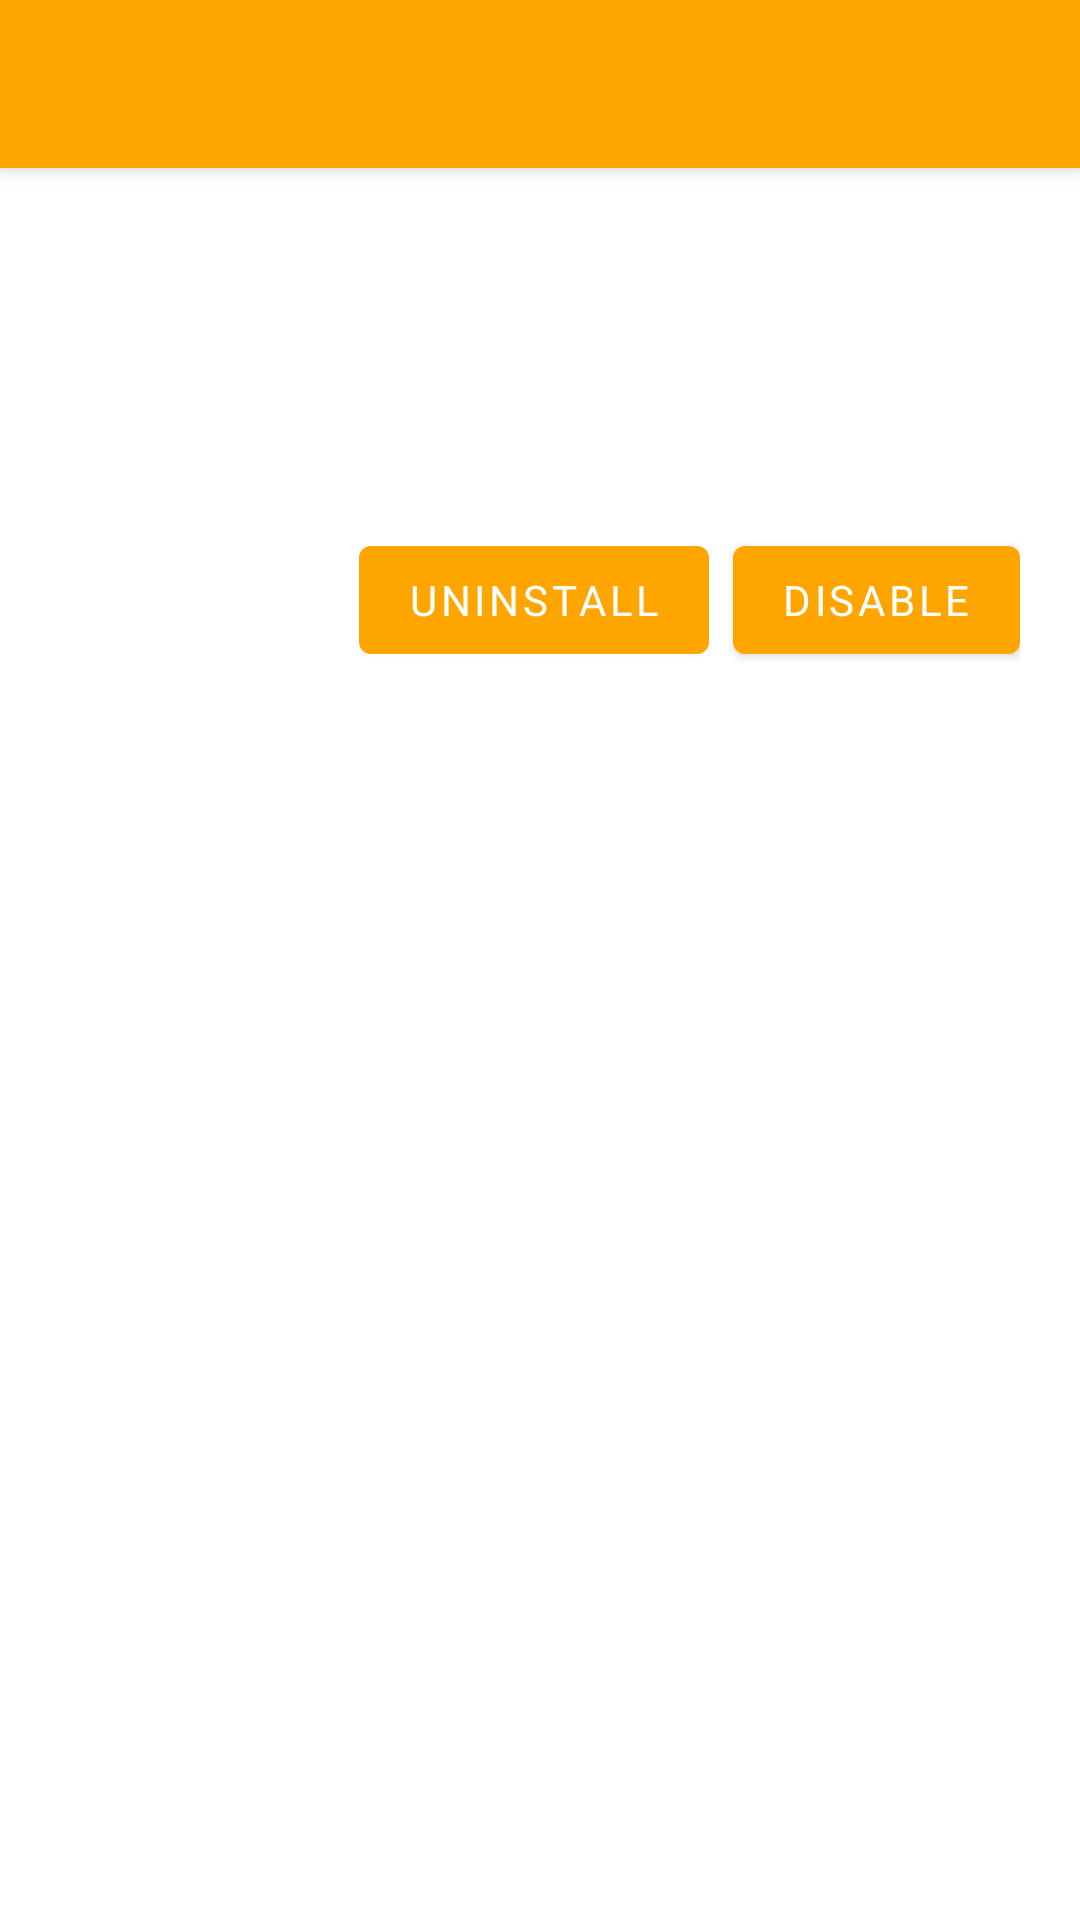

Android layout source for this screen:
<!-- AndroidManifest.xml: application theme Theme.DeviceMonitorApp -->
<!-- res/layout/activity_app_details.xml -->
<?xml version="1.0" encoding="utf-8"?>
<androidx.coordinatorlayout.widget.CoordinatorLayout xmlns:android="http://schemas.android.com/apk/res/android"
    xmlns:app="http://schemas.android.com/apk/res-auto"
    xmlns:tools="http://schemas.android.com/tools"
    android:layout_width="match_parent"
    android:layout_height="match_parent"
    android:fitsSystemWindows="true"
    tools:context=".AppManagementFragment">

    <androidx.coordinatorlayout.widget.CoordinatorLayout
        android:layout_width="match_parent"
        android:layout_height="match_parent"
        android:fitsSystemWindows="false">

        <com.google.android.material.appbar.AppBarLayout
            android:id="@+id/appBar"
            android:layout_width="match_parent"
            android:layout_height="wrap_content"
            android:theme="@style/AppTheme.AppBarOverlay">

            <com.google.android.material.appbar.MaterialToolbar
                android:id="@+id/toolbar"
                android:layout_width="match_parent"
                android:layout_height="?attr/actionBarSize"
                app:layout_collapseMode="pin"
                app:popupTheme="@style/AppTheme.PopupOverlay"/>

        </com.google.android.material.appbar.AppBarLayout>

        <ScrollView
            android:layout_width="match_parent"
            android:layout_height="wrap_content"
            app:layout_behavior="@string/appbar_scrolling_view_behavior_local">

            <LinearLayout
                android:layout_width="match_parent"
                android:layout_height="wrap_content"
                android:animateLayoutChanges="true"
                android:orientation="vertical">

                <RelativeLayout
                    android:layout_width="match_parent"
                    android:layout_height="wrap_content"
                    android:padding="20dp">

                    <androidx.appcompat.widget.AppCompatImageView
                        android:id="@+id/app_details_icon"
                        android:layout_width="64dp"
                        android:layout_height="64dp"
                        android:layout_margin="18dp" />

                    <androidx.appcompat.widget.AppCompatTextView
                        android:id="@+id/app_details_package_name"
                        android:layout_width="match_parent"
                        android:layout_height="wrap_content"
                        android:layout_alignTop="@+id/app_details_icon"
                        android:layout_marginTop="10dp"
                        android:layout_marginEnd="16dp"
                        android:layout_marginRight="16dp"
                        android:layout_toEndOf="@+id/app_details_icon"
                        android:layout_toRightOf="@+id/app_details_icon"
                        android:ellipsize="end"
                        android:maxLines="1"
                        android:textColor="?attr/colorOnSurface"
                        android:textSize="16sp"
                        tools:text="com.package.name" />

                    <androidx.appcompat.widget.AppCompatTextView
                        android:id="@+id/app_details_version"
                        android:layout_width="wrap_content"
                        android:layout_height="wrap_content"
                        android:layout_below="@id/app_details_package_name"
                        android:layout_marginTop="4dp"
                        android:layout_toEndOf="@+id/app_details_icon"
                        android:layout_toRightOf="@+id/app_details_icon"
                        android:ellipsize="end"
                        android:maxLines="1"
                        android:textAppearance="@style/TextAppearance.Body2"
                        tools:text="v1.0.0" />

                    <LinearLayout
                        android:layout_width="match_parent"
                        android:layout_height="wrap_content"
                        android:layout_below="@id/app_details_icon"
                        android:gravity="end">

                        <com.google.android.material.button.MaterialButton
                            android:id="@+id/appDetailsUninstall"
                            android:layout_width="wrap_content"
                            android:layout_height="wrap_content"
                            android:layout_marginEnd="8dp"
                            android:layout_marginRight="8dp"
                            android:text="@string/uninstall" />

                        <com.google.android.material.button.MaterialButton
                            android:id="@+id/appDetailsDisable"
                            android:layout_width="wrap_content"
                            android:layout_height="wrap_content"
                            android:text="@string/disable" />

                    </LinearLayout>

                </RelativeLayout>

                <ProgressBar
                    android:id="@+id/app_details_progress"
                    android:layout_width="match_parent"
                    android:layout_height="wrap_content"
                    android:padding="16dp" />

                <LinearLayout
                    android:id="@+id/app_details_detail_layout"
                    android:layout_width="wrap_content"
                    android:layout_height="match_parent"
                    android:orientation="vertical"
                    android:visibility="gone">

                    <View
                        android:layout_width="match_parent"
                        android:layout_height="1dp"
                        android:background="#ccc" />

                    <LinearLayout
                        android:id="@+id/app_details_storage"
                        android:layout_width="match_parent"
                        android:layout_height="wrap_content"
                        android:orientation="vertical"
                        android:paddingStart="24dp"
                        android:paddingLeft="24dp"
                        android:paddingTop="14dp"
                        android:paddingEnd="24dp"
                        android:paddingBottom="14dp">

                        <androidx.appcompat.widget.AppCompatTextView
                            android:layout_width="match_parent"
                            android:layout_height="wrap_content"
                            android:layout_marginBottom="2dp"
                            android:gravity="center_vertical"
                            android:text="@string/storage"
                            android:textAppearance="@style/TextAppearance.Body2"
                            android:textColor="?attr/colorOnSurface" />

                        <androidx.appcompat.widget.AppCompatTextView
                            android:id="@+id/app_details_storage_sum"
                            android:layout_width="match_parent"
                            android:layout_height="wrap_content"
                            android:gravity="center_vertical"
                            android:text="@string/loading"
                            android:textAppearance="@style/TextAppearance.Body2"
                            android:textSize="14sp" />

                    </LinearLayout>

                    <View
                        android:layout_width="match_parent"
                        android:layout_height="1dp"
                        android:background="#ccc" />

                    <LinearLayout
                        android:id="@+id/app_details_path"
                        android:layout_width="match_parent"
                        android:layout_height="wrap_content"
                        android:orientation="vertical"
                        android:paddingStart="24dp"
                        android:paddingLeft="24dp"
                        android:paddingTop="14dp"
                        android:paddingEnd="24dp"
                        android:paddingBottom="14dp">

                        <androidx.appcompat.widget.AppCompatTextView
                            android:layout_width="match_parent"
                            android:layout_height="wrap_content"
                            android:layout_marginBottom="2dp"
                            android:gravity="center_vertical"
                            android:text="Package path"
                            android:textAppearance="@style/TextAppearance.Body2"
                            android:textColor="?attr/colorOnSurface" />

                        <androidx.appcompat.widget.AppCompatTextView
                            android:id="@+id/app_details_path_sum"
                            android:layout_width="match_parent"
                            android:layout_height="wrap_content"
                            android:gravity="center_vertical"
                            android:text="@string/loading"
                            android:textAppearance="@style/TextAppearance.Body2"
                            android:textSize="14sp" />

                    </LinearLayout>

                    <View
                        android:layout_width="match_parent"
                        android:layout_height="1dp"
                        android:background="#ccc" />

                    <FrameLayout
                        android:id="@+id/app_details_app_ops"
                        android:layout_width="match_parent"
                        android:layout_height="wrap_content"
                        android:orientation="vertical">

                        <LinearLayout
                            android:layout_width="match_parent"
                            android:layout_height="wrap_content"
                            android:orientation="vertical"
                            android:paddingStart="24dp"
                            android:paddingLeft="24dp"
                            android:paddingTop="14dp"
                            android:paddingEnd="24dp"
                            android:paddingBottom="14dp">

                            <androidx.appcompat.widget.AppCompatTextView
                                android:layout_width="match_parent"
                                android:layout_height="wrap_content"
                                android:layout_marginBottom="2dp"
                                android:gravity="center_vertical"
                                android:text="AppOps"
                                android:textAppearance="@style/TextAppearance.Body2"
                                android:textColor="?attr/colorOnSurface" />

                            <androidx.appcompat.widget.AppCompatTextView
                                android:layout_width="match_parent"
                                android:layout_height="wrap_content"
                                android:layout_marginEnd="16dp"
                                android:layout_marginRight="16dp"
                                android:gravity="center_vertical"
                                android:text="@string/app_ops_sum"
                                android:textAppearance="@style/TextAppearance.Body2"
                                android:textSize="14sp" />

                        </LinearLayout>

                        <androidx.appcompat.widget.AppCompatImageView
                            android:layout_width="24dp"
                            android:layout_height="24dp"
                            android:layout_gravity="center_vertical|end"
                            android:layout_margin="16dp"
                            app:srcCompat="@drawable/ic_chevron_right"
                            app:tint="?attr/colorOnSurface" />

                    </FrameLayout>

                </LinearLayout>

            </LinearLayout>

        </ScrollView>

    </androidx.coordinatorlayout.widget.CoordinatorLayout>

</androidx.coordinatorlayout.widget.CoordinatorLayout>
<!-- resources referenced by this layout -->
<resources>
  <string name="app_ops_sum">Manage application operations and permissions</string>
  <string name="appbar_scrolling_view_behavior_local" translatable="false">com.google.android.material.appbar.AppBarLayout$ScrollingViewBehavior</string>
  <string name="disable">Disable</string>
  <string name="loading">Loading…</string>
  <string name="storage">Storage</string>
  <string name="uninstall">Uninstall</string>
  <style name="AppTheme.AppBarOverlay" parent="ThemeOverlay.AppCompat.DayNight.ActionBar" />
  <style name="AppTheme.PopupOverlay" parent="ThemeOverlay.AppCompat.DayNight" />
  <style name="TextAppearance.Body2" parent="TextAppearance.MaterialComponents.Body2">
          <item name="android:textSize">11.6sp</item>
          <item name="lineHeight">14sp</item>
      </style>
  <style name="Theme.DeviceMonitorApp" parent="Theme.MaterialComponents.DayNight.NoActionBar">
          
          <item name="colorPrimary">@color/colorPrimary</item>
          <item name="colorPrimaryVariant">@color/colorPrimaryVariant</item>
          <item name="colorOnPrimary">@color/colorOnPrimary</item>
          
          <item name="colorSecondary">@color/colorSecondary</item>
          <item name="colorSecondaryVariant">@color/colorSecondaryVariant</item>
          <item name="colorOnSecondary">@color/colorOnSecondary</item>
          
          <item name="textColorSecondary">@color/textColorSecondary</item>
          <item name="fontFamily">@font/font_family</item>
          
          <item name="windowActionBar">false</item>
          <item name="windowNoTitle">true</item>
          <item name="buttonStyle">@style/CustomButtonStyle</item>
      </style>
  <color name="colorPrimary">#FFA500</color>
  <color name="colorPrimaryVariant">#3700B3</color>
  <color name="colorOnPrimary">#FFFFFF</color>
  <color name="colorSecondary">#03DAC6</color>
  <color name="colorSecondaryVariant">#018786</color>
  <color name="colorOnSecondary">#000000</color>
  <color name="textColorSecondary">#FFFFFF</color>
  <style name="CustomButtonStyle" parent="Widget.AppCompat.Button">
          <item name="android:background">@drawable/button_shiny</item>
          <item name="android:textColor">@color/white</item>
          <item name="android:padding">8dp</item>
          <item name="android:textSize">18sp</item>
          <item name="android:fontFamily">@font/font_family</item>
      </style>
  <!-- drawable button_shiny (drawable) -->
  <?xml version="1.0" encoding="utf-8"?>
  <layer-list xmlns:android="http://schemas.android.com/apk/res/android">
      
      <item android:right="4dp" android:left="4dp" android:top="4dp" android:bottom="4dp">
          <shape android:shape="rectangle">
              <corners android:radius="12dp"/>
              <solid android:color="#55000000"/> 
          </shape>
      </item>
      
      <item>
          <shape android:shape="rectangle">
              <gradient
                  android:angle="45"
                  android:startColor="#FF7F50"
                  android:endColor="#FF4500"
                  android:type="linear" />
              <corners android:radius="12dp" />
          </shape>
      </item>
  </layer-list>
  <color name="white">#FFFFFF</color>
</resources>
